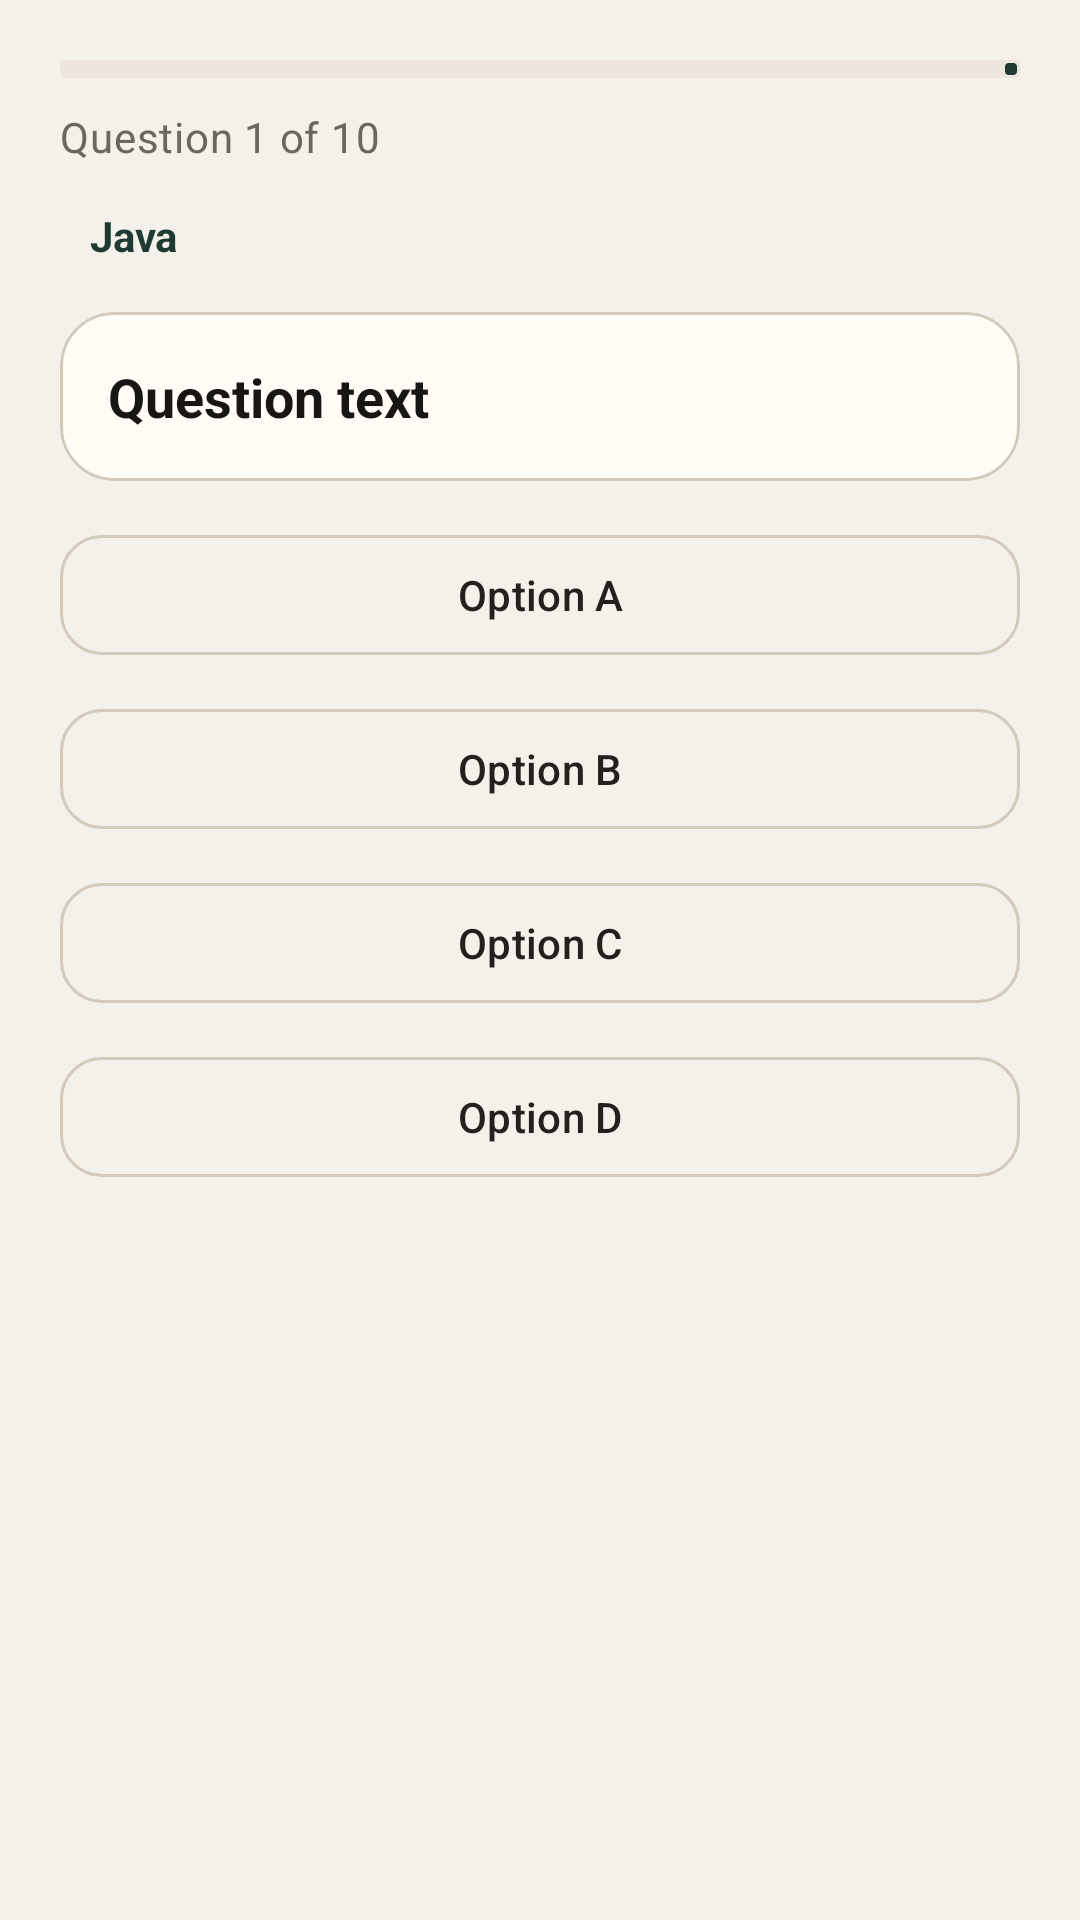

Android layout source for this screen:
<!-- AndroidManifest.xml: activity theme Theme.MyApplication -->
<!-- res/layout/activity_quiz.xml -->
<?xml version="1.0" encoding="utf-8"?>
<androidx.core.widget.NestedScrollView xmlns:android="http://schemas.android.com/apk/res/android"
    xmlns:app="http://schemas.android.com/apk/res-auto"
    android:layout_width="match_parent"
    android:layout_height="match_parent"
    android:background="@color/background"
    android:fillViewport="true">

    <LinearLayout
        android:layout_width="match_parent"
        android:layout_height="wrap_content"
        android:orientation="vertical"
        android:paddingStart="20dp"
        android:paddingTop="20dp"
        android:paddingEnd="20dp"
        android:paddingBottom="20dp">

        <com.google.android.material.progressindicator.LinearProgressIndicator
            android:id="@+id/quizProgress"
            android:layout_width="match_parent"
            android:layout_height="wrap_content"
            android:max="100"
            app:trackThickness="6dp" />

        <TextView
            android:id="@+id/tvQuizProgress"
            style="@style/TextAppearance.App.Muted"
            android:layout_width="wrap_content"
            android:layout_height="wrap_content"
            android:layout_marginTop="10dp"
            android:text="Question 1 of 10" />

        <TextView
            android:id="@+id/tvQuizTopic"
            android:layout_width="wrap_content"
            android:layout_height="wrap_content"
            android:layout_marginTop="10dp"
            android:background="@drawable/match_background"
            android:paddingStart="10dp"
            android:paddingTop="4dp"
            android:paddingEnd="10dp"
            android:paddingBottom="4dp"
            android:text="Java"
            android:textColor="@color/primary"
            android:textStyle="bold" />

        <com.google.android.material.card.MaterialCardView
            style="@style/Widget.App.CardView"
            android:layout_width="match_parent"
            android:layout_height="wrap_content"
            android:layout_marginTop="12dp">

            <TextView
                android:id="@+id/tvQuizQuestion"
                android:layout_width="match_parent"
                android:layout_height="wrap_content"
                android:padding="16dp"
                android:text="Question text"
                android:textColor="@color/on_background"
                android:textSize="18sp"
                android:textStyle="bold" />

        </com.google.android.material.card.MaterialCardView>

        <com.google.android.material.button.MaterialButton
            android:id="@+id/btnOptionA"
            style="@style/Widget.App.Button.Outlined"
            android:layout_width="match_parent"
            android:layout_height="wrap_content"
            android:layout_marginTop="14dp"
            android:text="Option A" />

        <com.google.android.material.button.MaterialButton
            android:id="@+id/btnOptionB"
            style="@style/Widget.App.Button.Outlined"
            android:layout_width="match_parent"
            android:layout_height="wrap_content"
            android:layout_marginTop="10dp"
            android:text="Option B" />

        <com.google.android.material.button.MaterialButton
            android:id="@+id/btnOptionC"
            style="@style/Widget.App.Button.Outlined"
            android:layout_width="match_parent"
            android:layout_height="wrap_content"
            android:layout_marginTop="10dp"
            android:text="Option C" />

        <com.google.android.material.button.MaterialButton
            android:id="@+id/btnOptionD"
            style="@style/Widget.App.Button.Outlined"
            android:layout_width="match_parent"
            android:layout_height="wrap_content"
            android:layout_marginTop="10dp"
            android:text="Option D" />

        <com.google.android.material.card.MaterialCardView
            style="@style/Widget.App.CardView.Subtle"
            android:layout_width="match_parent"
            android:layout_height="wrap_content"
            android:layout_marginTop="14dp">

            <TextView
                android:id="@+id/tvExplanation"
                style="@style/TextAppearance.App.Muted"
                android:layout_width="match_parent"
                android:layout_height="wrap_content"
                android:padding="12dp"
                android:text="Explanation"
                android:visibility="gone" />

        </com.google.android.material.card.MaterialCardView>

        <com.google.android.material.button.MaterialButton
            android:id="@+id/btnNextQuestion"
            style="@style/Widget.App.Button"
            android:layout_width="match_parent"
            android:layout_height="wrap_content"
            android:layout_marginTop="14dp"
            android:text="Next Question"
            android:visibility="gone" />

    </LinearLayout>

</androidx.core.widget.NestedScrollView>
<!-- resources referenced by this layout -->
<resources>
  <color name="background">#F4F1EA</color>
  <color name="on_background">#181614</color>
  <color name="primary">#1E3A32</color>
  <style name="TextAppearance.App.Muted" parent="TextAppearance.Material3.BodyMedium">
          <item name="android:textColor">@color/on_surface_variant</item>
      </style>
  <style name="Widget.App.Button" parent="Widget.Material3.Button">
          <item name="cornerRadius">14dp</item>
          <item name="android:textAllCaps">false</item>
          <item name="android:minHeight">48dp</item>
          <item name="insetTop">0dp</item>
          <item name="insetBottom">0dp</item>
          <item name="backgroundTint">@color/primary</item>
          <item name="android:textColor">@color/on_primary</item>
          <item name="android:fontFamily">sans-serif-medium</item>
      </style>
  <style name="Widget.App.CardView" parent="Widget.Material3.CardView.Outlined">
          <item name="cardCornerRadius">18dp</item>
          <item name="cardElevation">0dp</item>
          <item name="strokeColor">@color/outline</item>
          <item name="strokeWidth">1dp</item>
          <item name="cardBackgroundColor">@color/card_background</item>
      </style>
  <style name="Widget.App.CardView.Subtle" parent="Widget.App.CardView">
          <item name="cardBackgroundColor">@color/surface_variant</item>
          <item name="strokeColor">@color/outline_variant</item>
      </style>
  <style name="Theme.MyApplication" parent="Base.Theme.MyApplication" />
  <color name="on_surface_variant">#6D665C</color>
  <color name="on_primary">#FFFFFF</color>
  <color name="outline">#D3CABC</color>
  <color name="on_surface">#24211D</color>
  <color name="card_background">#FFFCF6</color>
  <color name="surface_variant">#EFE9DE</color>
  <color name="outline_variant">#BFB3A2</color>
  <color name="primary_dark">#142922</color>
  <color name="primary_container">#DFECE6</color>
  <color name="secondary">#6F6256</color>
  <color name="secondary_dark">#5B5046</color>
  <color name="on_secondary">#FFFFFF</color>
  <color name="secondary_container">#EEE6DD</color>
  <color name="tertiary">#8E6C3A</color>
  <color name="tertiary_container">#F3E7D3</color>
  <color name="surface">#FFFCF6</color>
  <color name="error">#B84343</color>
  <style name="ShapeAppearance.App.SmallComponent" parent="ShapeAppearance.Material3.SmallComponent">
          <item name="cornerFamily">rounded</item>
          <item name="cornerSize">10dp</item>
      </style>
  <style name="ShapeAppearance.App.MediumComponent" parent="ShapeAppearance.Material3.MediumComponent">
          <item name="cornerFamily">rounded</item>
          <item name="cornerSize">14dp</item>
      </style>
  <style name="ShapeAppearance.App.LargeComponent" parent="ShapeAppearance.Material3.LargeComponent">
          <item name="cornerFamily">rounded</item>
          <item name="cornerSize">22dp</item>
      </style>
  <style name="Widget.App.TextInputLayout" parent="Widget.Material3.TextInputLayout.OutlinedBox">
          <item name="boxBackgroundColor">@color/surface</item>
          <item name="boxStrokeColor">@color/outline</item>
          <item name="boxStrokeWidth">1dp</item>
          <item name="boxStrokeWidthFocused">2dp</item>
          <item name="shapeAppearance">@style/ShapeAppearance.App.MediumComponent</item>
          <item name="hintTextColor">@color/on_surface_variant</item>
      </style>
  <style name="Widget.App.BottomNavigationView" parent="Widget.Material3.BottomNavigationView">
          <item name="itemIconTint">@color/bottom_nav_item_color</item>
          <item name="itemTextColor">@color/bottom_nav_item_color</item>
          <item name="itemActiveIndicatorStyle">@style/App.BottomNavigationView.ActiveIndicator</item>
      </style>
  <style name="App.BottomNavigationView.ActiveIndicator" parent="Widget.Material3.BottomNavigationView.ActiveIndicator">
          <item name="android:color">@color/primary_container</item>
      </style>
</resources>
